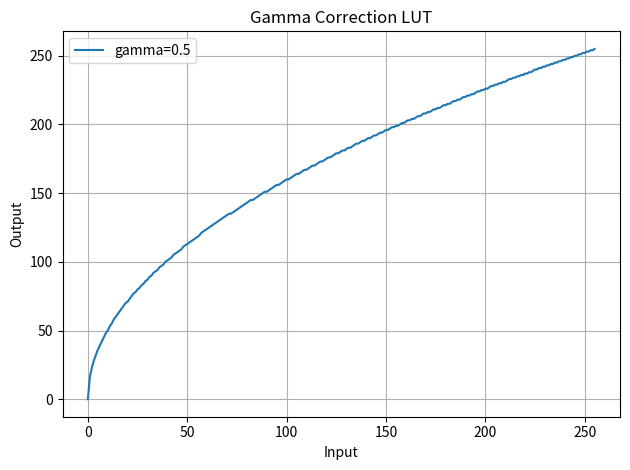

Generate this figure with matplotlib:
import math
import matplotlib.pyplot as plt

def generate_gamma_lut(gamma):
    return [
        int(round((i / 255.0) ** gamma * 255.0))
        for i in range(256)
    ]

def print_c_array(lut, varname="gamma_lut"):
    print(f"static const uint8_t {varname}[256] = {{")
    for i in range(0, 256, 16):
        line = lut[i:i+16]
        line_str = ', '.join(f"{v:3d}" for v in line)
        print(f"    {line_str},")
    print("};")

def plot_lut(lut, gamma):
    plt.plot(range(256), lut, label=f"gamma={gamma}")
    plt.xlabel("Input")
    plt.ylabel("Output")
    plt.title("Gamma Correction LUT")
    plt.grid(True)
    plt.legend()
    plt.tight_layout()
    plt.show()

# === CONFIG ===
gamma = 0.5

lut = generate_gamma_lut(gamma)
print_c_array(lut)
plot_lut(lut, gamma)

